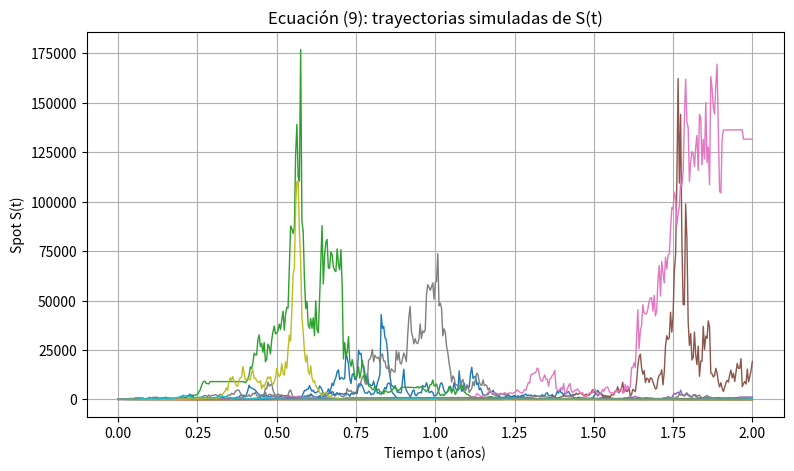

Source code (Python):
"""
Ecuación (9) - Simulación numérica (Monte Carlo) de:
    dS/S = mu dt + sigma1 dZ1
    dδ   = kappa (alpha - δ) dt + sigma2 dZ2
    corr(dZ1, dZ2) = rho dt

Y construcción de un FUTURO aproximado usando el estado (S_t, δ_t):
    F_approx(S, tau) = S_t * exp((r - δ_t) * tau)
"""

import numpy as np
import matplotlib.pyplot as plt

# -----------------------------------------------------------------------------------------------

def correlated_normals (rng, n, rho):

    """Normales estándar correlacionadas con rho (estocastico2324.pdf pág. 21)"""

    U1 = rng.standard_normal(n)
    U2 = rng.standard_normal(n)
    Z1 = U1
    Z2 = rho * U1 + np.sqrt(max(0.0, 1.0 - rho**2)) * U2

    return Z1, Z2

# -----------------------------------------------------------------------------------------------

def simulate_eq9 (S0=66.0, delta0=0.08, mu=0.05, sigma1=0.30, kappa=2.0, alpha=0.06, sigma2=0.15,
    rho=-0.3, T=2.0, n_steps=2*252, n_paths=50, seed=None):

    """
    Simula trayectorias de S(t) y δ(t).

    - S(t): GBM (lognormal).
    - δ(t): Uhlenbeck & Ornstein (OU) (1930) (mean-reverting).
    - Z1 y Z2: ruidos normales correlacionados (rho).
    """

    rng = np.random.default_rng(seed)

    dt = T / n_steps
    times = np.linspace(0.0, T, n_steps + 1)

    S = np.zeros((n_paths, n_steps + 1))
    d = np.zeros((n_paths, n_steps + 1))
    S[:, 0] = S0
    d[:, 0] = delta0

    # Coeficientes del OU
    exp_kdt = np.exp(-kappa * dt)
    ou_std  = sigma2 * np.sqrt((1.0 - np.exp(-2.0 * kappa * dt)) / (2.0 * kappa))
    
    # Coeficiente GBM
    c1 = (mu - 0.5 * sigma1**2) * dt
    c2 = sigma1 * np.sqrt(dt)

    for i in range(n_steps):
        # 1) Ruido aleatorio correlacionado
        Z1, Z2 = correlated_normals(rng, n_paths, rho)

        # 2) Actualizacion δ(t) (OU)
        d[:, i+1] = alpha + (d[:, i] - alpha) * exp_kdt + ou_std * Z2

        # 3) Actualizacion S(t) (GBM)
        S[:, i + 1] = S[:, i] * np.exp (c1 + c2 * Z1)

    return times, S, d

# -----------------------------------------------------------------------------------------------

def simulate_heston (S0=66.0, delta0=0.08, mu=0.05, sigma1=0.30, kappa=2.0, alpha=0.06, sigma2=0.15,
    rho=-0.3, T=2.0, n_steps=2*252, n_paths=50, seed=None):

    """
    - S(t): GBM (lognormal).
    - δ(t): Uhlenbeck & Ornstein (OU) (1930) (mean-reverting).
    - Z1 y Z2: ruidos normales correlacionados (rho).
    """

    rng = np.random.default_rng(seed)

    dt = T / n_steps
    times = np.linspace(0.0, T, n_steps + 1)

    S = np.zeros((n_paths, n_steps + 1))
    d = np.zeros((n_paths, n_steps + 1))
    S[:, 0] = S0
    d[:, 0] = delta0

    # Coeficientes del OU
    exp_kdt = np.exp(-kappa * dt)
    ou_std  = sigma2 * np.sqrt((1.0 - np.exp(-2.0 * kappa * dt)) / (2.0 * kappa))
    
    # Coeficiente GBM
    c1 = (mu - 0.5 * sigma1**2) * dt
    c2 = sigma1 * np.sqrt(dt)

    for i in range(n_steps):
        # 1) Ruido aleatorio correlacionado
        Z1, Z2 = correlated_normals(rng, n_paths, rho)

        # 2) Actualizacion δ(t) (OU)
        d[:, i+1] = alpha + (d[:, i] - alpha) * exp_kdt + ou_std * Z2

        # 3) Actualizacion S(t) (GBM)
        #-- S[:, i + 1] = S[:, i] * np.exp (c1 + c2 * Z1)

        for j in range (n_steps + 1):
            sigma2 = np.sqrt (max (0.0, d[j, i]))
            S[j, i + 1] = S[j, i] * np.exp (c1 + sigma2 * Z1[j])

    return times, S, d

# -----------------------------------------------------------------------------------------------

def future_approx (S_t, delta_t, r, tau):

    """
    Futuro aproximado a partir del estado (S_t, δ_t):
        F_approx = S_t * exp((r - δ_t) * tau)
    """

    return S_t * np.exp((r - delta_t) * tau)

# -----------------------------------------------------------------------------------------------

def main ():
    
    # Parámetros

    S0 = 66.0
    delta0 = 0.08

    mu = 0.05
    sigma1 = 0.30

    kappa = 2.0
    alpha = 0.06
    sigma2 = 0.15

    rho = -0.3

    r = 0.03

    T = 2.0
    n_steps = 2 * 252
    n_paths = 5000

    # -------------------------------------------------------------------------------------------
    # 1) Simulación Monte Carlo
    
    #-- times, S_paths, d_paths = simulate_eq9 (S0=S0, delta0=delta0, mu=mu, sigma1=sigma1,
    #--     kappa=kappa, alpha=alpha, sigma2=sigma2, rho=rho, T=T, n_steps=n_steps, n_paths=n_paths,
    #--     seed=None)

    times, S_paths, d_paths = simulate_heston (S0=S0, delta0=delta0, mu=mu, sigma1=sigma1,
        kappa=kappa, alpha=alpha, sigma2=sigma2, rho=rho, T=T, n_steps=n_steps, n_paths=n_paths,
        seed=None)

    # -------------------------------------------------------------------------------------------
    # 2) Trayectorias S(t)

    plt.figure(figsize=(9, 5))
    for i in range(min(20, n_paths)):
        plt.plot(times, S_paths[i], linewidth=1)
    plt.xlabel("Tiempo t (años)")
    plt.ylabel("Spot S(t)")
    plt.title("Ecuación (9): trayectorias simuladas de S(t)")
    plt.grid(True)
    plt.show()

    # -------------------------------------------------------------------------------------------
    # 3) Trayectorias δ(t)

    """
    plt.figure(figsize=(9, 5))
    for i in range(min(20, n_paths)):
        plt.plot(times, d_paths[i], linewidth=1)
    plt.xlabel("Tiempo t (años)")
    plt.ylabel("Convenience yield δ(t)")
    plt.title("Ecuación (9): trayectorias simuladas de δ(t) (OU mean-reverting)")
    plt.grid(True)
    plt.show()
    """

    # -------------------------------------------------------------------------------------------
    # 4) Se elige un tiempo de observación t_obs
    #    y un vencimiento tau para el futuro

    t_obs = 1.0    # en años, cuando haces la "foto"
    tau = 1.0      # futuro con 1 año de vencimiento desde t_obs
    
    # T = t_obs + tau

    idx = int(np.argmin(np.abs(times - t_obs)))
    S_obs = S_paths[:, idx]
    d_obs = d_paths[:, idx]

    # -------------------------------------------------------------------------------------------
    # 5) FUTURO aproximado en t_obs

    F_obs = future_approx(S_obs, d_obs, r=r, tau=tau) # F(S,t)

    # -------------------------------------------------------------------------------------------
    # 6) Futuro vs Subyacente 

    """
    plt.figure(figsize=(9, 5))
    plt.scatter(S_obs, F_obs, s=40, alpha=0.7)
    plt.xlabel(f"Spot S(t_obs={times[idx]:.2f})")
    plt.ylabel(f"F_approx(t_obs, tau={tau})")
    plt.title("Futuro aproximado vs Spot (δ estocástico) - F vs S")
    plt.grid(True)
    plt.show()
    """

    # -------------------------------------------------------------------------------------------
    # Resumen numérico

    print("Resumen en t_obs:")
    print(f"t_obs usado: {times[idx]:.4f} años")
    print(f"S(t_obs): media={S_obs.mean():.4f} | std={S_obs.std():.4f}")
    print(f"δ(t_obs): media={d_obs.mean():.4f} | std={d_obs.std():.4f}")
    print(f"F_approx(t_obs): media={F_obs.mean():.4f} | std={F_obs.std():.4f}")

# -----------------------------------------------------------------------------------------------

if __name__ == "__main__":

    main ()

# -----------------------------------------------------------------------------------------------
